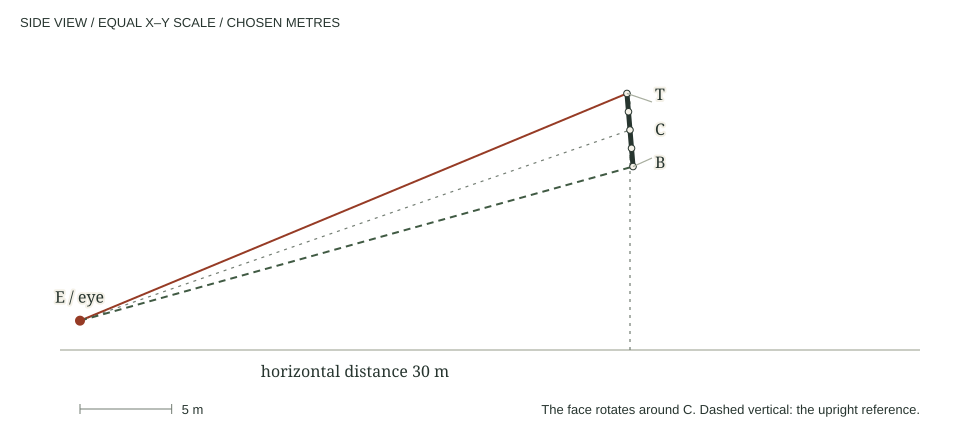

Data behind this chart, as committed beside it:
scope, treatment, horizontal_distance_m, face_centre_height_m, eye_height_m, face_edge_length_m, forward_angle_degrees, upper_ray_m, lower_ray_m, upper_minus_lower_m, angle_from_face_on_degrees, upper_lower_projected_half_ratio, bottom_normalized_image, lower_quarter_normalized_image, centre_normalized_image, upper_quarter_normalized_image, top_normalized_image, model
selected, source, 30, 12, 1.6, 4, 4.764, 32.31, 31.32, 0.9899, 14.36, 0.9692, -0.4921, -0.2441, 0, 0.2403, 0.4769, Modern flat face rotated about its centr…
same_observer, vertical, 30, 12, 1.6, 4, 0, 32.46, 31.15, 1.308, 19.12, 0.9596, -0.4824, -0.2387, 0, 0.2338, 0.4629, Modern flat face rotated about its centr…
distance_trace, vertical, 5, 12, 1.6, 4, 0, 13.37, 9.775, 3.595, 64.32, 0.7298, -0.2568, -0.1175, 0, 0.1005, 0.1874, Modern flat face rotated about its centr…
distance_trace, vertical, 6, 12, 1.6, 4, 0, 13.78, 10.32, 3.453, 60.02, 0.7478, -0.292, -0.1346, 0, 0.1165, 0.2184, Modern flat face rotated about its centr…
distance_trace, vertical, 7, 12, 1.6, 4, 0, 14.24, 10.93, 3.305, 56.06, 0.7662, -0.3218, -0.1495, 0, 0.1309, 0.2466, Modern flat face rotated about its centr…
distance_trace, vertical, 8, 12, 1.6, 4, 0, 14.76, 11.6, 3.157, 52.43, 0.7844, -0.3467, -0.1622, 0, 0.1437, 0.272, Modern flat face rotated about its centr…
distance_trace, vertical, 9, 12, 1.6, 4, 0, 15.32, 12.31, 3.011, 49.13, 0.8019, -0.3676, -0.1731, 0, 0.1551, 0.2948, Modern flat face rotated about its centr…
distance_trace, vertical, 10, 12, 1.6, 4, 0, 15.93, 13.06, 2.87, 46.12, 0.8183, -0.385, -0.1824, 0, 0.165, 0.3151, Modern flat face rotated about its centr…
distance_trace, vertical, 11, 12, 1.6, 4, 0, 16.58, 13.84, 2.735, 43.39, 0.8336, -0.3996, -0.1903, 0, 0.1738, 0.3331, Modern flat face rotated about its centr…
distance_trace, vertical, 12, 12, 1.6, 4, 0, 17.26, 14.65, 2.608, 40.91, 0.8476, -0.4118, -0.197, 0, 0.1814, 0.3491, Modern flat face rotated about its centr…
distance_trace, vertical, 13, 12, 1.6, 4, 0, 17.97, 15.48, 2.488, 38.66, 0.8604, -0.4221, -0.2028, 0, 0.1882, 0.3632, Modern flat face rotated about its centr…
distance_trace, vertical, 14, 12, 1.6, 4, 0, 18.7, 16.33, 2.375, 36.61, 0.872, -0.4308, -0.2078, 0, 0.1941, 0.3757, Modern flat face rotated about its centr…
distance_trace, vertical, 15, 12, 1.6, 4, 0, 19.46, 17.19, 2.27, 34.73, 0.8825, -0.4383, -0.2121, 0, 0.1992, 0.3868, Modern flat face rotated about its centr…
distance_trace, vertical, 16, 12, 1.6, 4, 0, 20.24, 18.07, 2.172, 33.02, 0.8919, -0.4446, -0.2158, 0, 0.2038, 0.3966, Modern flat face rotated about its centr…
distance_trace, vertical, 17, 12, 1.6, 4, 0, 21.04, 18.96, 2.08, 31.46, 0.9005, -0.4501, -0.219, 0, 0.2078, 0.4053, Modern flat face rotated about its centr…
distance_trace, vertical, 18, 12, 1.6, 4, 0, 21.86, 19.86, 1.994, 30.02, 0.9082, -0.4548, -0.2218, 0, 0.2114, 0.4131, Modern flat face rotated about its centr…
distance_trace, vertical, 19, 12, 1.6, 4, 0, 22.69, 20.77, 1.914, 28.69, 0.9151, -0.4589, -0.2243, 0, 0.2145, 0.42, Modern flat face rotated about its centr…
distance_trace, vertical, 20, 12, 1.6, 4, 0, 23.53, 21.69, 1.84, 27.47, 0.9214, -0.4625, -0.2264, 0, 0.2174, 0.4262, Modern flat face rotated about its centr…
distance_trace, vertical, 21, 12, 1.6, 4, 0, 24.39, 22.62, 1.77, 26.35, 0.927, -0.4657, -0.2284, 0, 0.2199, 0.4317, Modern flat face rotated about its centr…
distance_trace, vertical, 22, 12, 1.6, 4, 0, 25.25, 23.55, 1.705, 25.3, 0.9321, -0.4685, -0.2301, 0, 0.2221, 0.4367, Modern flat face rotated about its centr…
distance_trace, vertical, 23, 12, 1.6, 4, 0, 26.13, 24.49, 1.644, 24.33, 0.9368, -0.471, -0.2316, 0, 0.2241, 0.4412, Modern flat face rotated about its centr…
distance_trace, vertical, 24, 12, 1.6, 4, 0, 27.01, 25.43, 1.587, 23.43, 0.941, -0.4732, -0.2329, 0, 0.226, 0.4452, Modern flat face rotated about its centr…
distance_trace, vertical, 25, 12, 1.6, 4, 0, 27.91, 26.37, 1.533, 22.59, 0.9448, -0.4751, -0.2341, 0, 0.2276, 0.4489, Modern flat face rotated about its centr…
distance_trace, vertical, 26, 12, 1.6, 4, 0, 28.81, 27.32, 1.482, 21.8, 0.9483, -0.4769, -0.2352, 0, 0.2291, 0.4522, Modern flat face rotated about its centr…
distance_trace, vertical, 27, 12, 1.6, 4, 0, 29.71, 28.28, 1.435, 21.07, 0.9515, -0.4785, -0.2362, 0, 0.2304, 0.4553, Modern flat face rotated about its centr…
distance_trace, vertical, 28, 12, 1.6, 4, 0, 30.62, 29.23, 1.39, 20.38, 0.9544, -0.4799, -0.2371, 0, 0.2317, 0.458, Modern flat face rotated about its centr…
distance_trace, vertical, 29, 12, 1.6, 4, 0, 31.54, 30.19, 1.348, 19.73, 0.9571, -0.4812, -0.2379, 0, 0.2328, 0.4606, Modern flat face rotated about its centr…
distance_trace, vertical, 30, 12, 1.6, 4, 0, 32.46, 31.15, 1.308, 19.12, 0.9596, -0.4824, -0.2387, 0, 0.2338, 0.4629, Modern flat face rotated about its centr…
distance_trace, vertical, 31, 12, 1.6, 4, 0, 33.39, 32.12, 1.27, 18.55, 0.9618, -0.4834, -0.2393, 0, 0.2347, 0.465, Modern flat face rotated about its centr…
distance_trace, vertical, 32, 12, 1.6, 4, 0, 34.32, 33.08, 1.234, 18, 0.9639, -0.4844, -0.24, 0, 0.2356, 0.4669, Modern flat face rotated about its centr…
distance_trace, vertical, 33, 12, 1.6, 4, 0, 35.25, 34.05, 1.2, 17.49, 0.9658, -0.4853, -0.2405, 0, 0.2364, 0.4687, Modern flat face rotated about its centr…
distance_trace, vertical, 34, 12, 1.6, 4, 0, 36.19, 35.02, 1.168, 17.01, 0.9676, -0.4861, -0.241, 0, 0.2371, 0.4704, Modern flat face rotated about its centr…
distance_trace, vertical, 35, 12, 1.6, 4, 0, 37.13, 35.99, 1.138, 16.55, 0.9693, -0.4869, -0.2415, 0, 0.2378, 0.4719, Modern flat face rotated about its centr…
distance_trace, vertical, 36, 12, 1.6, 4, 0, 38.08, 36.97, 1.109, 16.11, 0.9708, -0.4876, -0.242, 0, 0.2384, 0.4733, Modern flat face rotated about its centr…
distance_trace, vertical, 37, 12, 1.6, 4, 0, 39.02, 37.94, 1.081, 15.7, 0.9722, -0.4882, -0.2424, 0, 0.239, 0.4747, Modern flat face rotated about its centr…
distance_trace, vertical, 38, 12, 1.6, 4, 0, 39.97, 38.92, 1.055, 15.31, 0.9736, -0.4888, -0.2428, 0, 0.2395, 0.4759, Modern flat face rotated about its centr…
distance_trace, vertical, 39, 12, 1.6, 4, 0, 40.92, 39.89, 1.029, 14.93, 0.9748, -0.4894, -0.2431, 0, 0.24, 0.477, Modern flat face rotated about its centr…
distance_trace, vertical, 40, 12, 1.6, 4, 0, 41.88, 40.87, 1.005, 14.57, 0.9759, -0.4899, -0.2434, 0, 0.2405, 0.4781, Modern flat face rotated about its centr…
distance_trace, vertical, 41, 12, 1.6, 4, 0, 42.83, 41.85, 0.9825, 14.23, 0.977, -0.4904, -0.2437, 0, 0.2409, 0.4791, Modern flat face rotated about its centr…
distance_trace, vertical, 42, 12, 1.6, 4, 0, 43.79, 42.83, 0.9605, 13.91, 0.978, -0.4908, -0.244, 0, 0.2413, 0.48, Modern flat face rotated about its centr…
distance_trace, vertical, 43, 12, 1.6, 4, 0, 44.75, 43.81, 0.9394, 13.6, 0.979, -0.4912, -0.2443, 0, 0.2417, 0.4809, Modern flat face rotated about its centr…
distance_trace, vertical, 44, 12, 1.6, 4, 0, 45.71, 44.79, 0.9193, 13.3, 0.9799, -0.4916, -0.2445, 0, 0.2421, 0.4817, Modern flat face rotated about its centr…
distance_trace, vertical, 45, 12, 1.6, 4, 0, 46.68, 45.78, 0.8999, 13.01, 0.9807, -0.492, -0.2448, 0, 0.2424, 0.4825, Modern flat face rotated about its centr…
distance_trace, vertical, 46, 12, 1.6, 4, 0, 47.64, 46.76, 0.8813, 12.74, 0.9815, -0.4923, -0.245, 0, 0.2427, 0.4832, Modern flat face rotated about its centr…
distance_trace, vertical, 47, 12, 1.6, 4, 0, 48.61, 47.74, 0.8635, 12.48, 0.9822, -0.4926, -0.2452, 0, 0.243, 0.4838, Modern flat face rotated about its centr…
distance_trace, vertical, 48, 12, 1.6, 4, 0, 49.58, 48.73, 0.8463, 12.23, 0.9829, -0.4929, -0.2454, 0, 0.2433, 0.4845, Modern flat face rotated about its centr…
distance_trace, vertical, 49, 12, 1.6, 4, 0, 50.54, 49.71, 0.8298, 11.98, 0.9836, -0.4932, -0.2456, 0, 0.2435, 0.4851, Modern flat face rotated about its centr…
distance_trace, vertical, 50, 12, 1.6, 4, 0, 51.51, 50.7, 0.814, 11.75, 0.9842, -0.4935, -0.2457, 0, 0.2438, 0.4856, Modern flat face rotated about its centr…
distance_trace, vertical, 51, 12, 1.6, 4, 0, 52.49, 51.69, 0.7987, 11.53, 0.9848, -0.4937, -0.2459, 0, 0.244, 0.4862, Modern flat face rotated about its centr…
distance_trace, vertical, 52, 12, 1.6, 4, 0, 53.46, 52.67, 0.7839, 11.31, 0.9853, -0.4939, -0.2461, 0, 0.2442, 0.4867, Modern flat face rotated about its centr…
distance_trace, vertical, 53, 12, 1.6, 4, 0, 54.43, 53.66, 0.7697, 11.1, 0.9858, -0.4942, -0.2462, 0, 0.2445, 0.4872, Modern flat face rotated about its centr…
distance_trace, vertical, 54, 12, 1.6, 4, 0, 55.41, 54.65, 0.756, 10.9, 0.9863, -0.4944, -0.2463, 0, 0.2446, 0.4876, Modern flat face rotated about its centr…
distance_trace, vertical, 55, 12, 1.6, 4, 0, 56.38, 55.64, 0.7427, 10.71, 0.9868, -0.4946, -0.2465, 0, 0.2448, 0.4881, Modern flat face rotated about its centr…
distance_trace, vertical, 56, 12, 1.6, 4, 0, 57.36, 56.63, 0.7299, 10.52, 0.9873, -0.4948, -0.2466, 0, 0.245, 0.4885, Modern flat face rotated about its centr…
distance_trace, vertical, 57, 12, 1.6, 4, 0, 58.33, 57.62, 0.7176, 10.34, 0.9877, -0.4949, -0.2467, 0, 0.2452, 0.4889, Modern flat face rotated about its centr…
distance_trace, vertical, 58, 12, 1.6, 4, 0, 59.31, 58.61, 0.7056, 10.17, 0.9881, -0.4951, -0.2468, 0, 0.2453, 0.4892, Modern flat face rotated about its centr…
distance_trace, vertical, 59, 12, 1.6, 4, 0, 60.29, 59.59, 0.694, 9.997, 0.9885, -0.4953, -0.2469, 0, 0.2455, 0.4896, Modern flat face rotated about its centr…
distance_trace, vertical, 60, 12, 1.6, 4, 0, 61.27, 60.59, 0.6828, 9.834, 0.9888, -0.4954, -0.247, 0, 0.2456, 0.4899, Modern flat face rotated about its centr…
distance_trace, vertical, 61, 12, 1.6, 4, 0, 62.25, 61.58, 0.6719, 9.675, 0.9892, -0.4956, -0.2471, 0, 0.2458, 0.4902, Modern flat face rotated about its centr…
distance_trace, vertical, 62, 12, 1.6, 4, 0, 63.23, 62.57, 0.6614, 9.522, 0.9895, -0.4957, -0.2472, 0, 0.2459, 0.4905, Modern flat face rotated about its centr…
... 1,529 more rows
